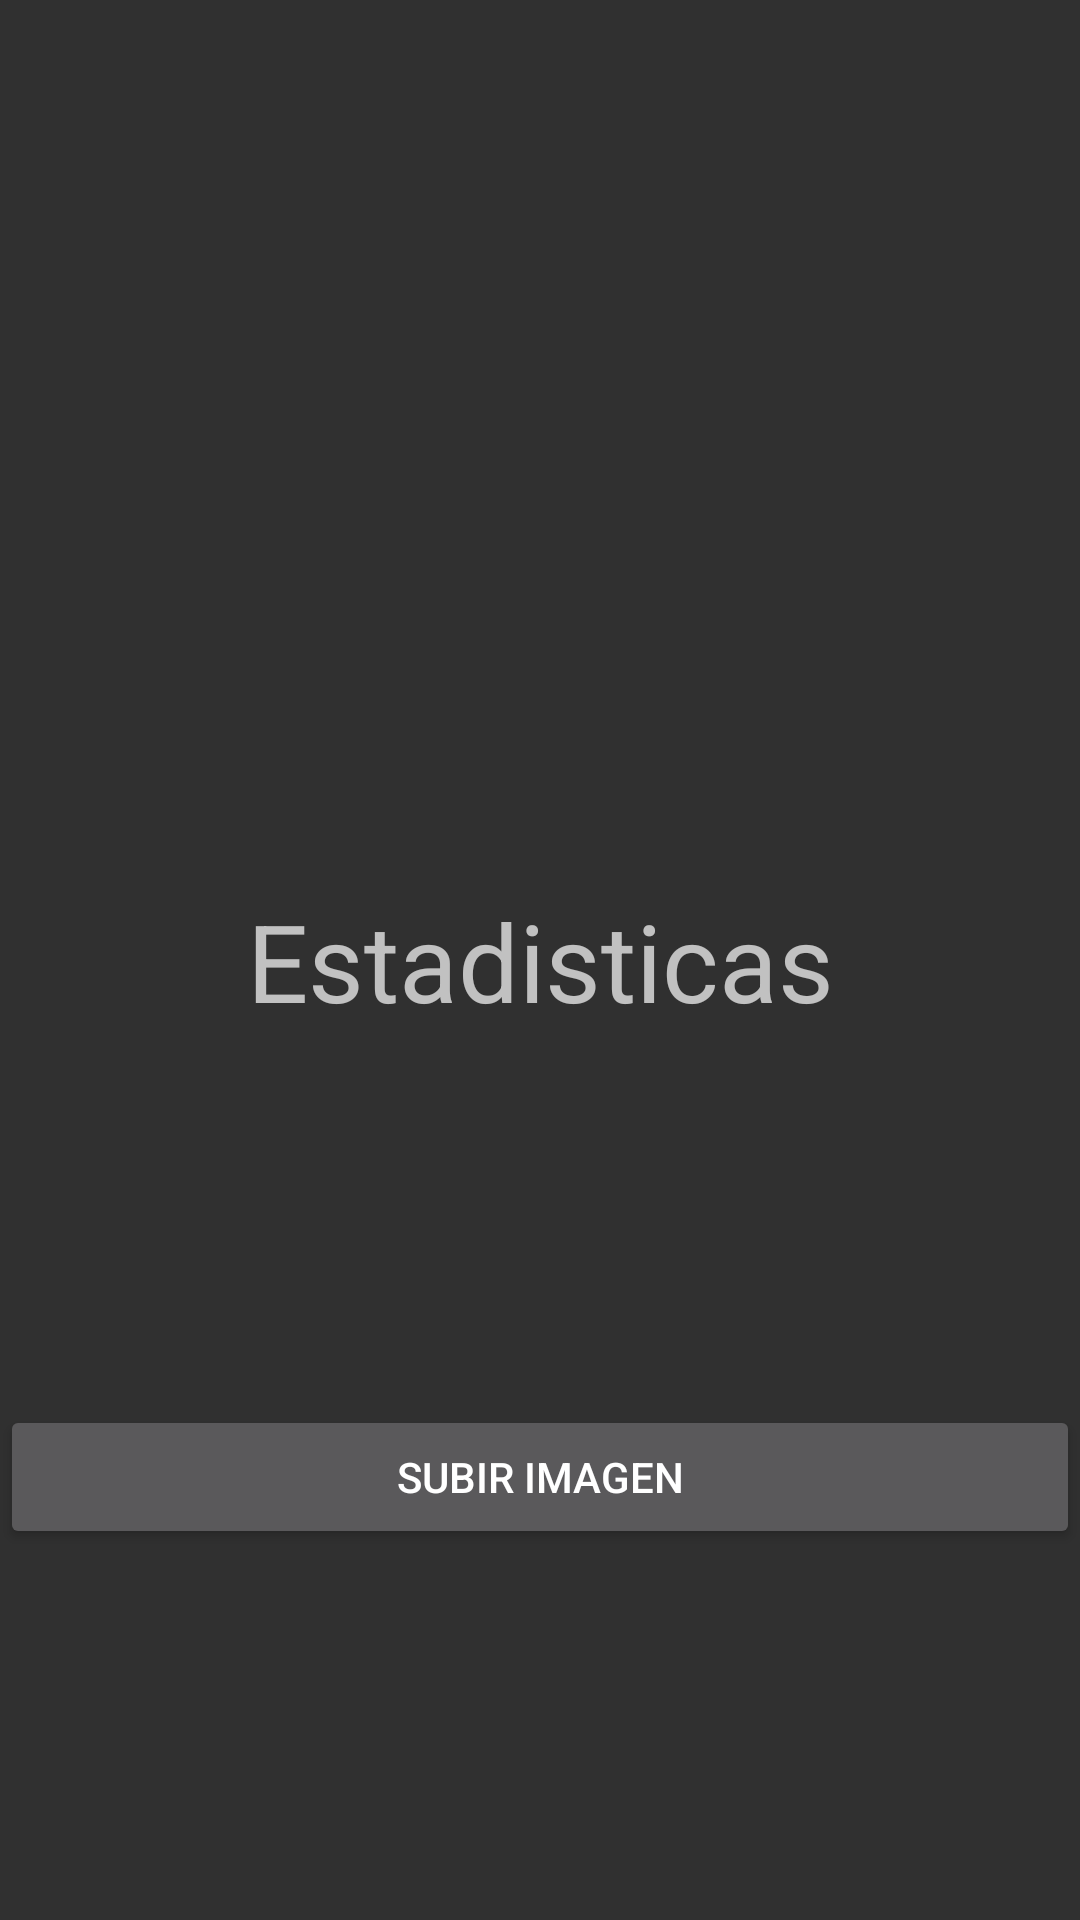

Layout XML and referenced resources for this Android screen:
<!-- AndroidManifest.xml: application theme Theme.AppCompat.NoActionBar -->
<!-- res/layout/estadisticas_fragment.xml -->
<?xml version="1.0" encoding="utf-8"?>
<androidx.constraintlayout.widget.ConstraintLayout
    xmlns:android="http://schemas.android.com/apk/res/android"
    xmlns:app="http://schemas.android.com/apk/res-auto"
    xmlns:tools="http://schemas.android.com/tools"
    android:layout_width="match_parent"
    android:layout_height="match_parent">


    <TextView
        android:id="@+id/txtEstadisticas"
        android:layout_width="wrap_content"
        android:layout_height="wrap_content"
        android:text="Estadisticas"
        android:textSize="36sp"
        app:layout_constraintBottom_toBottomOf="parent"
        app:layout_constraintEnd_toEndOf="parent"
        app:layout_constraintStart_toStartOf="parent"
        app:layout_constraintTop_toTopOf="parent" />

    <Button
        android:id="@+id/btnSubir"
        android:layout_width="match_parent"
        android:layout_height="wrap_content"
        android:text="Subir Imagen"
        app:layout_constraintBottom_toBottomOf="parent"
        app:layout_constraintTop_toBottomOf="@+id/txtEstadisticas"
        tools:ignore="MissingConstraints"
        tools:layout_editor_absoluteX="0dp" />

</androidx.constraintlayout.widget.ConstraintLayout>
<!-- resources referenced by this layout -->
<resources>
  <style name="Theme.AppCompat.NoActionBar" parent="Theme.MaterialComponents.DayNight.NoActionBar">
          
          <item name="colorPrimary">@color/purple_200</item>
          <item name="colorPrimaryVariant">@color/purple_700</item>
          <item name="colorOnPrimary">@color/black</item>
          
          <item name="colorSecondary">@color/teal_200</item>
          <item name="colorSecondaryVariant">@color/teal_200</item>
          <item name="colorOnSecondary">@color/black</item>
          
          <item name="android:statusBarColor" tools:targetApi="l">?attr/colorPrimaryVariant</item>
          
      </style>
  <!-- not gathered from this repository: default colours our renderer supplied (Android Studio template values) -->
  <color name="purple_200">#FFBB86FC</color>
  <color name="purple_700">#FF3700B3</color>
  <color name="teal_200">#FF03DAC5</color>
  <color name="black">#FF000000</color>
</resources>
